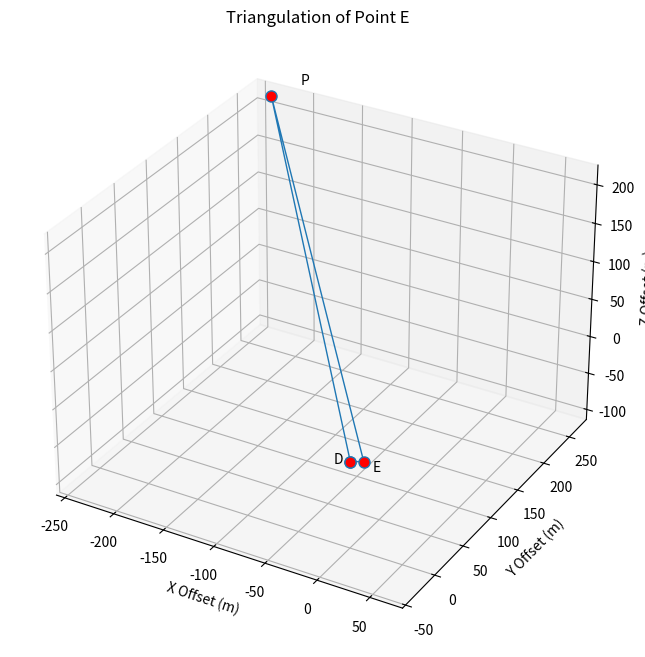

Write Python code to recreate this figure.
import matplotlib.pyplot as plt

import numpy as np


p1 = np.array([-1642065.46956152, -3665023.83659307, 4939794.32236649])
p2 = np.array([-1642342.59895136, -3664684.65195924, 4939960.26825631])
p3 = np.array([-1642055.3368, -3665019.3469, 4939795.45006649])


offset = p1

pts = np.array([p1 - offset, p2 - offset, p3 - offset, p1 - offset])

fig = plt.figure(figsize=(10, 8))
ax = fig.add_subplot(111, projection='3d')


ax.plot(pts[:,0], pts[:,1], pts[:,2], linewidth=1, marker='o', markerfacecolor='red', markersize=8)


offsets = [

    (-10, -10, 0),  # Point 1: Move left and back

    (20, 20, 10),   # Point 2: Move right and up

    (20, -20, 10)   # Point 3: Move right and down (away from P1)

]

labels = ['D', 'P', 'E']

for i, txt in enumerate(labels):
    dx, dy, dz = offsets[i]
    # The most basic version: Coordinates + The Text
    ax.text(pts[i,0] + dx, pts[i,1] + dy, pts[i,2] + dz, txt)


ax.set_xlabel('X Offset (m)')
ax.set_ylabel('Y Offset (m)')
ax.set_zlabel('Z Offset (m)')
ax.set_title('Triangulation of Point E')



max_range = np.array([pts[:,0].max()-pts[:,0].min(),

                      pts[:,1].max()-pts[:,1].min(),

                      pts[:,2].max()-pts[:,2].min()]).max() / 2.0

mid_x, mid_y, mid_z = (pts[:-1,:].mean(axis=0))

ax.set_xlim(mid_x - max_range, mid_x + max_range)
ax.set_ylim(mid_y - max_range, mid_y + max_range)
ax.set_zlim(mid_z - max_range, mid_z + max_range)

plt.savefig('perfect_triangle.png')
plt.show()

